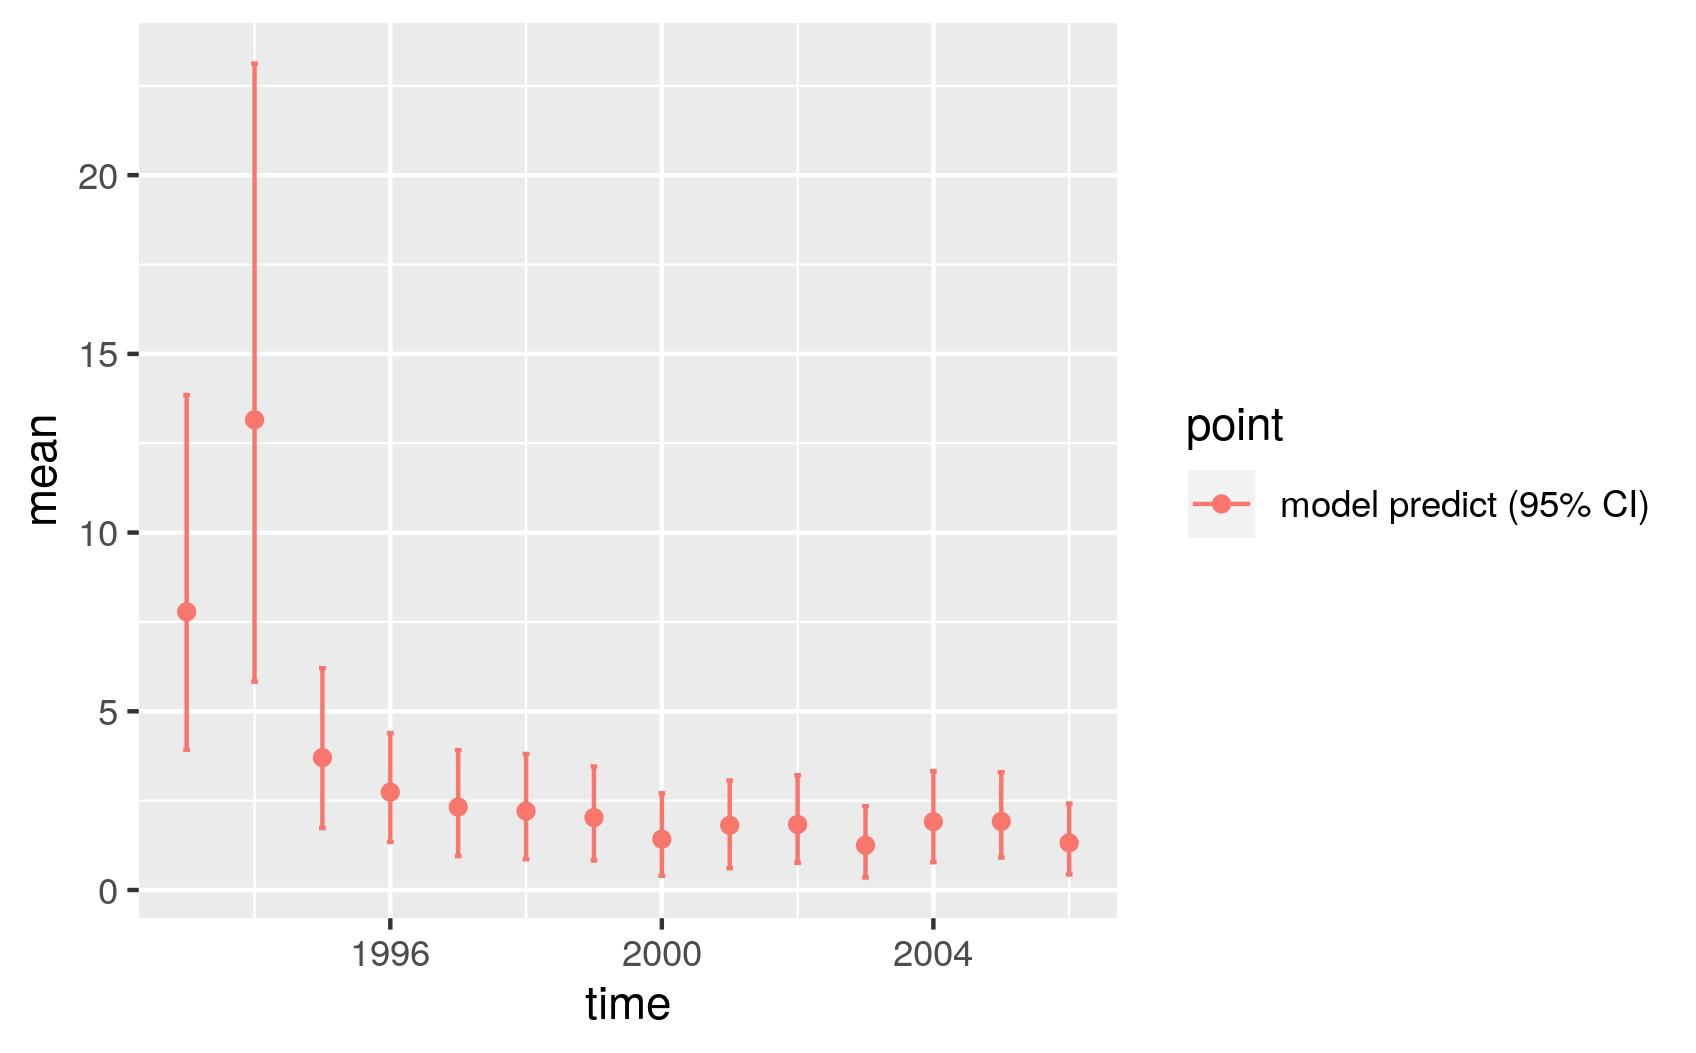

The file beside this chart, header and first rows:
, point, mean, low, high, time
1, model predict (95% CI), 7.785, 3.924, 13.85, 1993
2, model predict (95% CI), 13.15, 5.829, 23.12, 1994
3, model predict (95% CI), 3.701, 1.733, 6.205, 1995
4, model predict (95% CI), 2.738, 1.345, 4.39, 1996
5, model predict (95% CI), 2.321, 0.949, 3.915, 1997
6, model predict (95% CI), 2.208, 0.8619, 3.807, 1998
7, model predict (95% CI), 2.025, 0.8267, 3.455, 1999
8, model predict (95% CI), 1.422, 0.3974, 2.706, 2000
9, model predict (95% CI), 1.81, 0.6093, 3.063, 2001
10, model predict (95% CI), 1.834, 0.7603, 3.212, 2002
11, model predict (95% CI), 1.252, 0.3497, 2.345, 2003
12, model predict (95% CI), 1.911, 0.7763, 3.324, 2004
13, model predict (95% CI), 1.92, 0.9092, 3.298, 2005
14, model predict (95% CI), 1.319, 0.4349, 2.421, 2006
